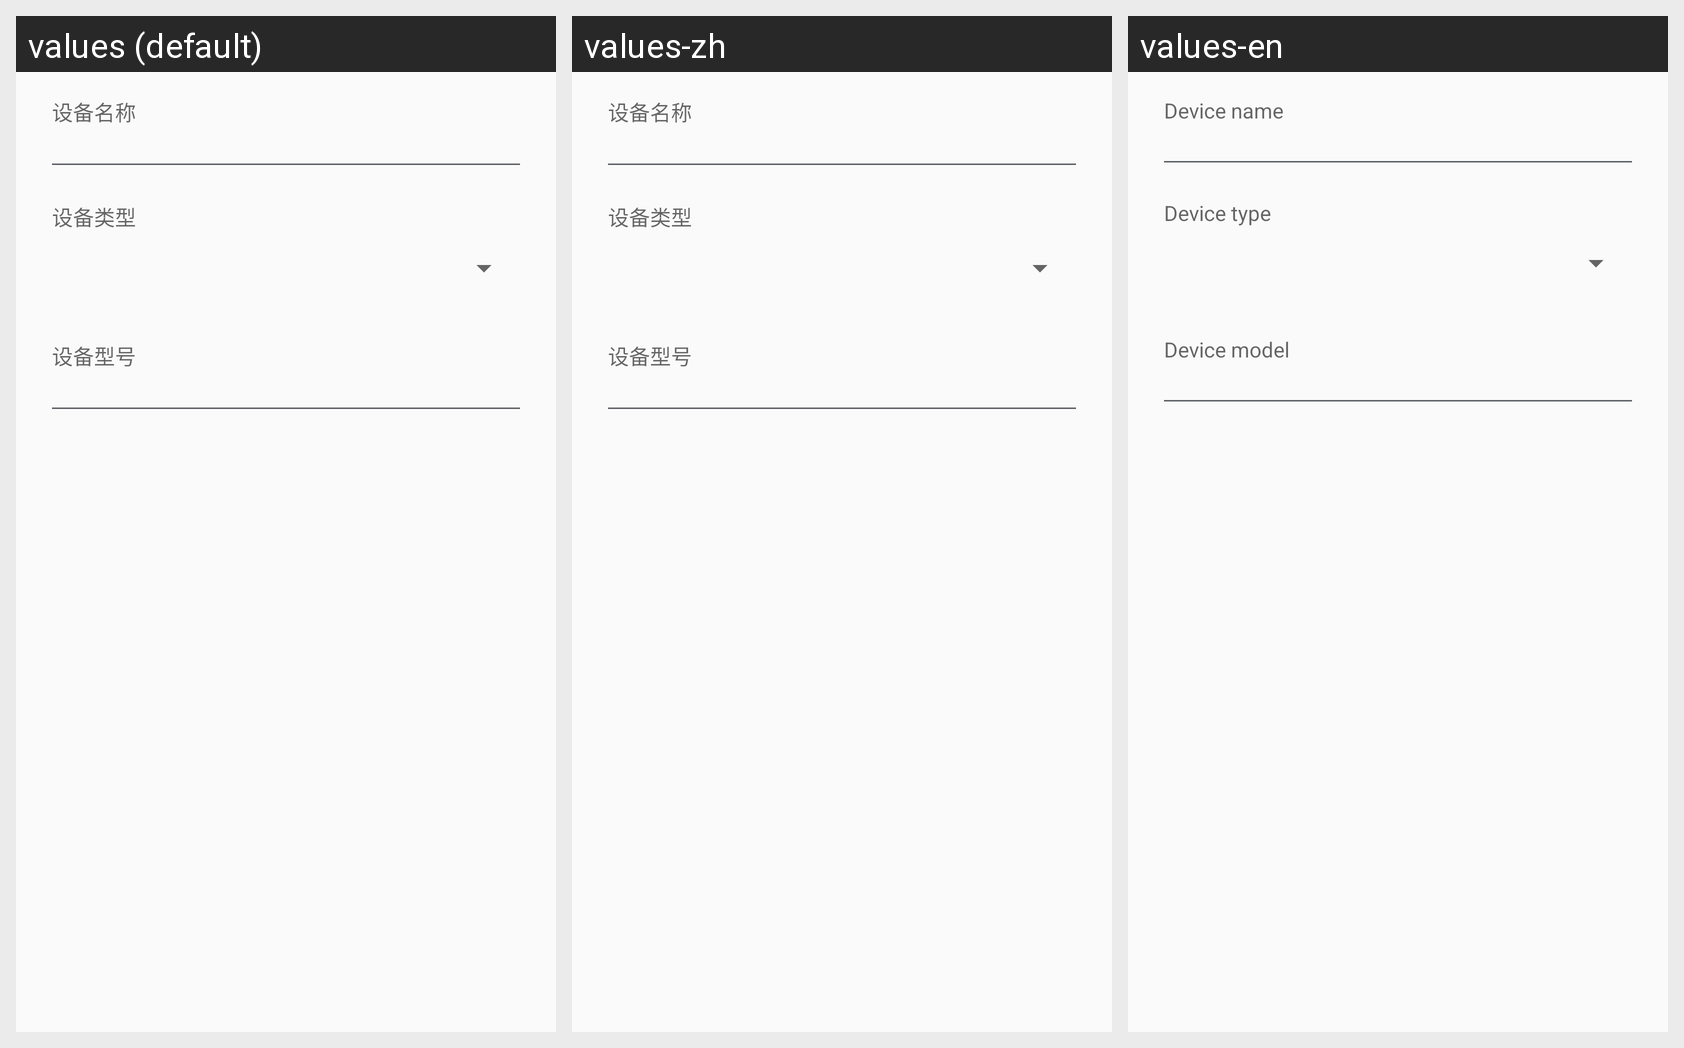

Strings drawn on this Android screen and how each of the app's shown locales translates them:
Android screen res/layout/dialog_device_info.xml rendered under 3 locales, left to right: values (default), values-zh, values-en. Device: Nexus 5 (rendered at 1080×1920; each locale shown at half size, 540×960, under a caption strip naming it); theme Theme.Localsendkotlin.
Strings drawn on this screen, with the default value and each locale's value (text and hints the layout hard-codes, and strings that could not be matched under every locale, appear in the picture but are not listed):

settings_device_name
  values: 设备名称
  values-zh: 设备名称
  values-en: Device name

settings_device_type
  values: 设备类型
  values-zh: 设备类型
  values-en: Device type

settings_device_model
  values: 设备型号
  values-zh: 设备型号
  values-en: Device model
